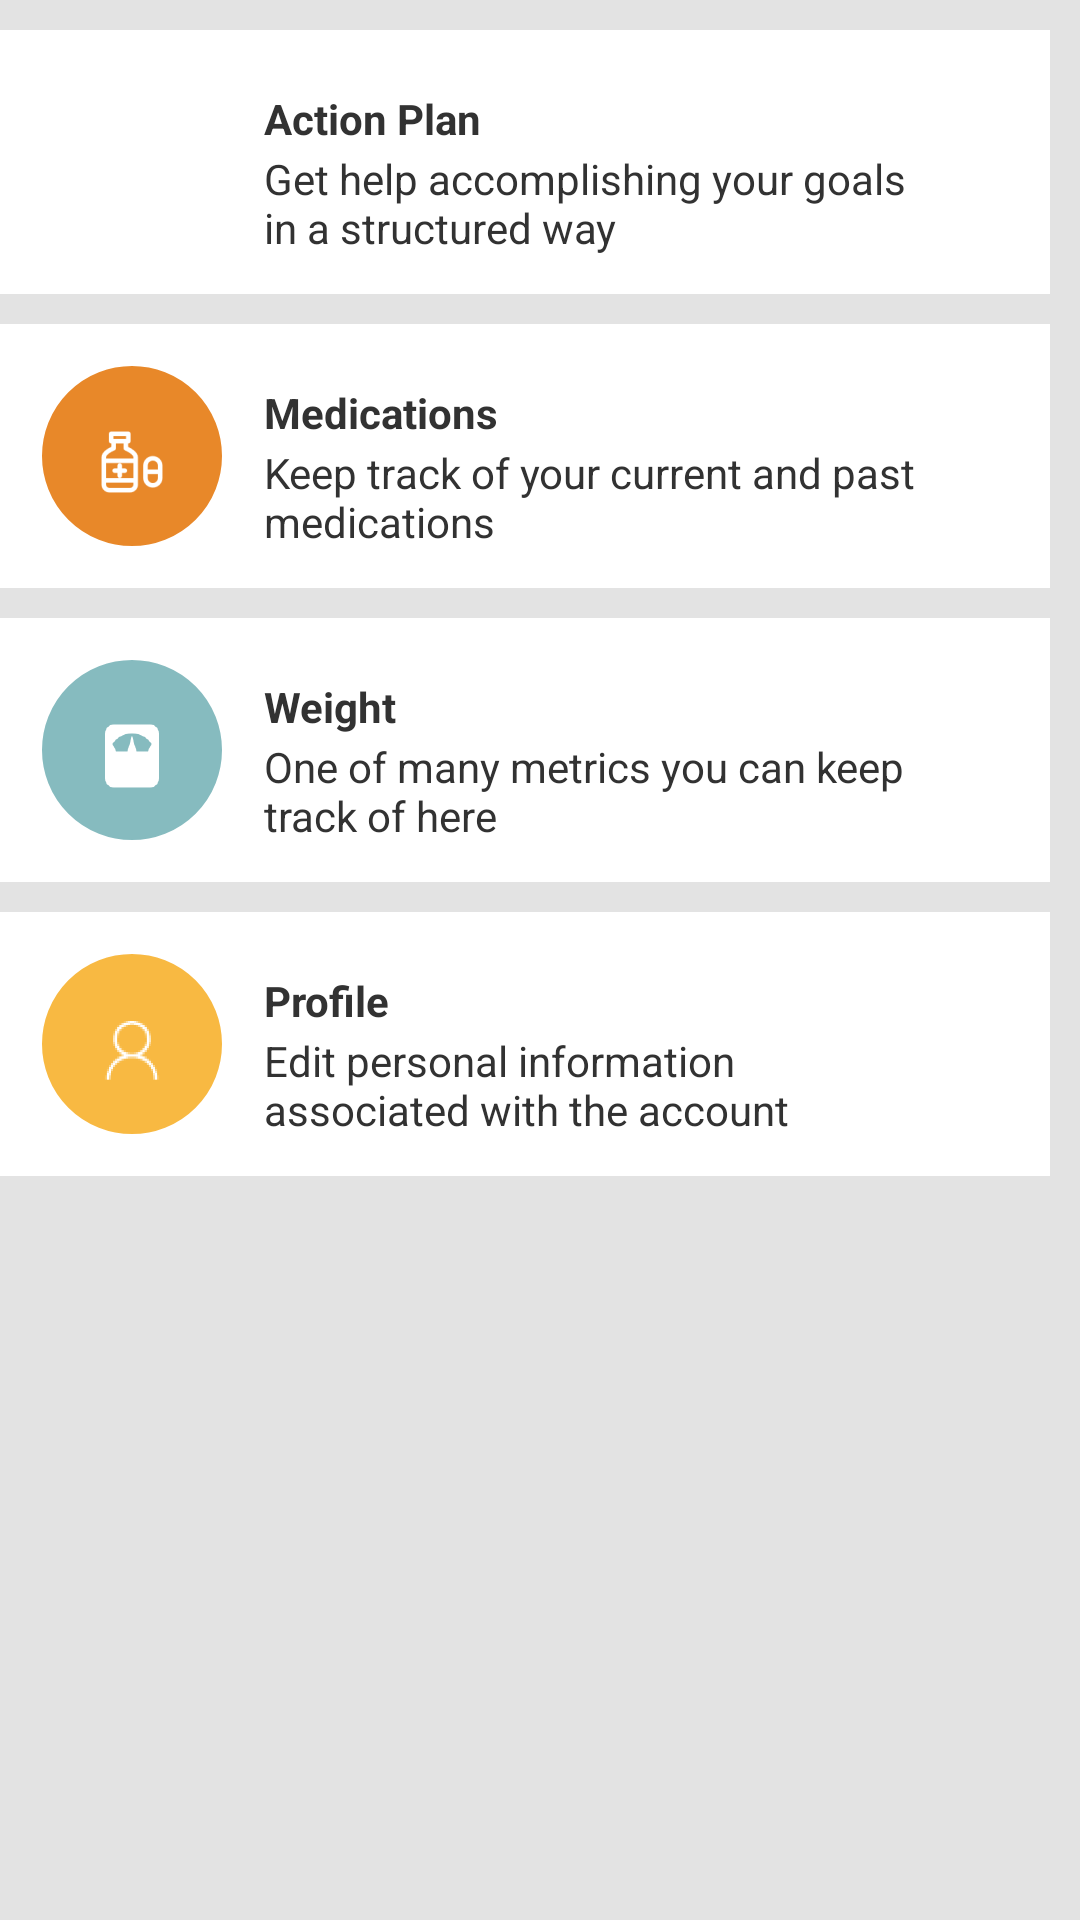

Reconstruct the res/layout file that produces this screen, plus the resources it refers to.
<!-- AndroidManifest.xml: application theme AppTheme -->
<!-- res/layout/activity_main.xml -->
<LinearLayout xmlns:android="http://schemas.android.com/apk/res/android"
	xmlns:tools="http://schemas.android.com/tools"
	xmlns:design="http://schemas.android.com/apk/res-auto"
	android:layout_width="match_parent"
	android:layout_height="match_parent"
	android:background="#e3e3e3"
	android:orientation="vertical"
	tools:context=".MainActivity">

	<RelativeLayout
		android:id="@+id/actionplan_tile"
		android:layout_width="match_parent"
		android:layout_height="@dimen/actionplan_height_xxlarge"
		android:layout_marginTop="@dimen/vertical_margin_small"
		android:layout_marginLeft="@dimen/horizontal_margin_small"
		android:layout_marginRight="@dimen/horizontal_margin_small"
		android:layout_marginEnd="@dimen/horizontal_margin_small"
		android:background="@color/white">
		<FrameLayout
			android:id="@+id/actionplan_imageview_container"
			android:layout_width="@dimen/main_page_width_large"
			android:layout_height="@dimen/actionplan_height_xlarge"
			android:layout_marginTop="@dimen/main_page_vertical_margin"
			android:layout_marginLeft="@dimen/main_page_horizontal_margin"
			android:background="@drawable/circle_background_actionplan">
			<ImageView
				android:id="@+id/actionplan_imageview"
				android:layout_width="@dimen/main_page_width_medium"
				android:layout_height="@dimen/main_page_height_medium"
				android:layout_marginLeft="@dimen/horizontal_margin_medium"
				android:layout_marginTop="@dimen/vertical_margin_medium"
				android:src="@drawable/habits_icon"/>
		</FrameLayout>
		<TextView
			android:id="@+id/actionplan_title"
			android:layout_width="217dp"
			android:layout_height="@dimen/actionplan_height_medium"
			android:layout_marginTop="@dimen/vertical_margin_medium"
			android:layout_marginLeft="12dp"
			android:layout_toRightOf="@+id/actionplan_imageview_container"
			android:textStyle="bold"
			android:text="@string/actionplan_title"/>
		<TextView
			android:id="@+id/actionplan_subtitle"
			android:layout_width="217dp"
			android:layout_height="@dimen/main_page_height_large"
			android:layout_marginLeft="12dp"
			android:layout_toRightOf="@+id/actionplan_imageview_container"
			android:layout_below="@+id/actionplan_title"
			android:text="@string/actionplan_subtitle"/>
		<FrameLayout
			android:layout_width="match_parent"
			android:layout_height="wrap_content"
			android:layout_marginLeft="15dp"
			android:layout_toRightOf="@+id/actionplan_subtitle">
			<ImageView
				android:layout_width="wrap_content"
				android:layout_height="@dimen/main_page_height_large"
				android:layout_marginTop="@dimen/disclosure_image_vertical_margin"
				android:src="@drawable/disclosure_icon"/>
		</FrameLayout>
	</RelativeLayout>

	<RelativeLayout
		android:id="@+id/medication_tile"
		android:layout_width="match_parent"
		android:layout_height="@dimen/actionplan_height_xxlarge"
		android:layout_marginEnd="@dimen/horizontal_margin_small"
		android:layout_marginLeft="20dp"
		android:layout_marginRight="@dimen/horizontal_margin_small"
		android:layout_marginTop="@dimen/vertical_margin_small"
		android:background="@color/white"
		android:weightSum="1">

		<FrameLayout
			android:id="@+id/medication_imageview_container"
			android:layout_width="@dimen/main_page_width_large"
			android:layout_height="@dimen/actionplan_height_xlarge"
			android:layout_marginLeft="@dimen/main_page_horizontal_margin"
			android:layout_marginTop="@dimen/main_page_vertical_margin"
			android:background="@drawable/circle_background_medication">

			<ImageView
				android:id="@+id/medication_imageview"
				android:layout_width="@dimen/main_page_width_medium"
				android:layout_height="@dimen/main_page_height_medium"
				android:layout_marginLeft="@dimen/horizontal_margin_medium"
				android:layout_marginTop="@dimen/vertical_margin_medium"
				android:src="@drawable/meds_icon"/>
		</FrameLayout>

		<TextView
			android:id="@+id/medication_title"
			android:layout_width="217dp"
			android:layout_height="@dimen/actionplan_height_medium"
			android:layout_marginTop="@dimen/vertical_margin_medium"
			android:layout_marginLeft="12dp"
			android:layout_toRightOf="@+id/medication_imageview_container"
			android:text="@string/medication_title"
			android:textStyle="bold"/>
		<TextView
			android:layout_width="217dp"
			android:layout_height="35dp"
			android:layout_marginLeft="12dp"
			android:layout_below="@+id/medication_title"
			android:layout_toRightOf="@+id/medication_imageview_container"
			android:text="@string/medication_subtitle"/>

		<FrameLayout
			android:layout_width="match_parent"
			android:layout_height="wrap_content"
			android:layout_marginLeft="15dp"
			android:layout_toRightOf="@+id/medication_title">

			<ImageView
				android:layout_width="wrap_content"
				android:layout_height="@dimen/main_page_height_large"
				android:layout_marginTop="@dimen/disclosure_image_vertical_margin"
				android:src="@drawable/disclosure_icon"/>
		</FrameLayout>
	</RelativeLayout>

	<RelativeLayout
		android:id="@+id/weight_tile"
		android:layout_width="match_parent"
		android:layout_height="@dimen/actionplan_height_xxlarge"
		android:layout_marginTop="@dimen/vertical_margin_small"
		android:layout_marginLeft="@dimen/horizontal_margin_small"
		android:layout_marginRight="@dimen/horizontal_margin_small"
		android:layout_marginEnd="@dimen/horizontal_margin_small"
		android:background="@color/white"
		android:weightSum="1">
		<FrameLayout
			android:id="@+id/weight_imageview_container"
			android:layout_width="@dimen/main_page_width_large"
			android:layout_height="@dimen/actionplan_height_xlarge"
			android:layout_marginTop="@dimen/main_page_vertical_margin"
			android:layout_marginLeft="@dimen/main_page_horizontal_margin"
			android:background="@drawable/circle_background">
			<ImageView
				android:id="@+id/weight_imageView"
				android:layout_width="@dimen/main_page_width_medium"
				android:layout_height="@dimen/main_page_height_medium"
				android:layout_marginLeft="@dimen/horizontal_margin_medium"
				android:layout_marginTop="@dimen/vertical_margin_medium"
				android:src="@drawable/weight_icon"/>
		</FrameLayout>
		<TextView
			android:id="@+id/weight_title"
			android:layout_width="217dp"
			android:layout_height="@dimen/actionplan_height_medium"
			android:layout_marginTop="@dimen/vertical_margin_medium"
			android:layout_marginLeft="12dp"
			android:layout_toRightOf="@+id/weight_imageview_container"
			android:textStyle="bold"
			android:text="@string/weight_title"/>
		<TextView
			android:id="@+id/weight_subtitle"
			android:layout_width="217dp"
			android:layout_height="@dimen/main_page_height_large"
			android:layout_marginLeft="12dp"
			android:layout_below="@+id/weight_title"
			android:layout_toRightOf="@+id/weight_imageview_container"
			android:text="@string/weight_subtitle"/>
		<FrameLayout
			android:layout_width="match_parent"
			android:layout_height="match_parent"
			android:layout_toRightOf="@+id/weight_title">
			<ImageView
				android:layout_width="wrap_content"
				android:layout_height="@dimen/main_page_height_large"
				android:layout_marginTop="@dimen/disclosure_image_vertical_margin"
				android:layout_marginLeft="14dp"
				android:src="@drawable/disclosure_icon"/>
		</FrameLayout>
	</RelativeLayout>

	<RelativeLayout
		android:id="@+id/profile_tile"
		android:layout_width="match_parent"
		android:layout_height="@dimen/actionplan_height_xxlarge"
		android:layout_marginTop="@dimen/vertical_margin_small"
		android:layout_marginLeft="@dimen/horizontal_margin_small"
		android:layout_marginRight="@dimen/horizontal_margin_small"
		android:layout_marginEnd="@dimen/horizontal_margin_small"
		android:background="@color/white"
		android:weightSum="1">
		<FrameLayout
			android:id="@+id/profile_imageview_container"
			android:layout_width="@dimen/main_page_width_large"
			android:layout_height="@dimen/actionplan_height_xlarge"
			android:layout_marginTop="@dimen/main_page_vertical_margin"
			android:layout_marginLeft="@dimen/main_page_horizontal_margin"
			android:background="@drawable/circle_background_profile">
			<ImageView
				android:id="@+id/profile_imageview"
				android:layout_width="@dimen/main_page_width_medium"
				android:layout_height="@dimen/main_page_height_medium"
				android:layout_marginLeft="@dimen/horizontal_margin_medium"
				android:layout_marginTop="@dimen/vertical_margin_medium"
				android:src="@drawable/profile_icon"/>
		</FrameLayout>
		<TextView
			android:id="@+id/profile_title"
			android:layout_width="217dp"
			android:layout_height="@dimen/actionplan_height_medium"
			android:layout_marginTop="@dimen/vertical_margin_medium"
			android:layout_marginLeft="12dp"
			android:layout_toRightOf="@+id/profile_imageview_container"
			android:textStyle="bold"
			android:text="@string/profile_title"/>
		<TextView
			android:id="@+id/profile_subtitle"
			android:layout_width="217dp"
			android:layout_height="@dimen/main_page_height_large"
			android:layout_marginLeft="12dp"
			android:layout_below="@+id/profile_title"
			android:layout_toRightOf="@+id/profile_imageview_container"
			android:text="@string/profile_subtitle"/>
		<FrameLayout
			android:layout_width="match_parent"
			android:layout_height="match_parent"
			android:layout_toRightOf="@+id/profile_title">
			<ImageView
				android:layout_width="wrap_content"
				android:layout_height="@dimen/main_page_height_large"
				android:layout_marginTop="@dimen/disclosure_image_vertical_margin"
				android:layout_marginLeft="14dp"
				android:src="@drawable/disclosure_icon"/>
		</FrameLayout>
	</RelativeLayout>

	<ListView
		android:id="@android:id/list"
		android:layout_width="match_parent"
		android:layout_height="match_parent"
		android:layout_marginTop="@dimen/vertical_margin_medium"
		android:layout_weight="2"
		android:visibility="invisible"></ListView>

</LinearLayout>
<!-- resources referenced by this layout -->
<resources>
  <item name="white" type="color">#ffffff</item>
  <dimen name="actionplan_height_medium">20dp</dimen>
  <dimen name="actionplan_height_xlarge">64dp</dimen>
  <dimen name="actionplan_height_xxlarge">88dp</dimen>
  <dimen name="disclosure_image_vertical_margin">30dp</dimen>
  <dimen name="horizontal_margin_medium">20dp</dimen>
  <dimen name="horizontal_margin_small">10dp</dimen>
  <dimen name="main_page_height_large">35dp</dimen>
  <dimen name="main_page_height_medium">28dp</dimen>
  <dimen name="main_page_horizontal_margin">12dp</dimen>
  <dimen name="main_page_vertical_margin">12dp</dimen>
  <dimen name="main_page_width_large">64dp</dimen>
  <dimen name="main_page_width_medium">24dp</dimen>
  <dimen name="vertical_margin_medium">20dp</dimen>
  <dimen name="vertical_margin_small">10dp</dimen>
  <!-- drawable circle_background (drawable-hdpi) -->
  <?xml version="1.0" encoding="utf-8"?>
  <shape xmlns:android="http://schemas.android.com/apk/res/android" android:shape="oval">
      <solid android:color="#86bbbf"/>
      <stroke android:width="2dp" android:color="#ffffff" />
      <size android:width="180dp" android:height="180dp"/>
  </shape>
  <!-- drawable circle_background_medication (drawable-hdpi) -->
  <?xml version="1.0" encoding="utf-8"?>
  <shape xmlns:android="http://schemas.android.com/apk/res/android" android:shape="oval">
      <solid android:color="#e88829"/>
      <stroke android:width="2dp" android:color="#ffffff" />
      <size android:width="180dp" android:height="180dp"/>
  </shape>
  <!-- drawable circle_background_profile (drawable-hdpi) -->
  <?xml version="1.0" encoding="utf-8"?>
  <shape xmlns:android="http://schemas.android.com/apk/res/android" android:shape="oval">
      <solid android:color="#f8b942"/>
      <stroke android:width="2dp" android:color="#ffffff" />
      <size android:width="180dp" android:height="180dp"/>
  </shape>
  <!-- drawable habits_icon: png bitmap (drawable-hdpi, 1498 bytes) -->
  <!-- drawable meds_icon: png bitmap (drawable-mdpi, 980 bytes) -->
  <!-- drawable profile_icon: png bitmap (drawable-hdpi, 1757 bytes) -->
  <!-- drawable weight_icon: png bitmap (drawable-hdpi, 865 bytes) -->
  <string name="actionplan_subtitle">Get help accomplishing your goals in a structured way</string>
  <string name="actionplan_title">Action Plan</string>
  <string name="medication_subtitle">Keep track of your current and past medications</string>
  <string name="medication_title">Medications</string>
  <string name="profile_subtitle">Edit personal information associated with the account</string>
  <string name="profile_title">Profile</string>
  <string name="weight_subtitle">One of many metrics you can keep track of here</string>
  <string name="weight_title">Weight</string>
  <style name="AppTheme" parent="AppBaseTheme">
  		
  	</style>
  <style name="AppBaseTheme" parent="android:Theme.Light">
  		
  	</style>
</resources>
